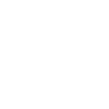
t = 0.00 s
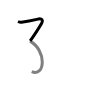
t = 1.50 s
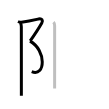
t = 3.25 s
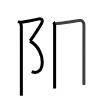
t = 4.75 s
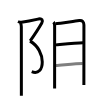
t = 6.50 s
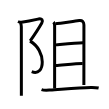
t = 8.00 s

The animated SVG that drew these frames (rendered in a browser with its animation timeline set to each time). Animation: 8 SMIL elements (animate=8); one cycle of 8.00 s.

<svg width="109px" height="109px" viewBox="0 0 px 109px" xmlns="http://www.w3.org/2000/svg" xmlns:xlink="http://www.w3.org/1999/xlink" xml:space="preserve" version="1.1"  baseProfile="full">
<path d="M18,21.5c1.12,0.5,2.21,0.87,3.48,0.7C28.75,21.25,34,20,38.64,18.93c3.25-0.75,4.58,1.55,3.17,4.01c-1.41,2.46-9.13,14.41-11.59,17.92" style="fill:none;stroke:black;stroke-width:3;opacity:0">
  <animate attributeType="CSS" attributeName="opacity" from="0" to="1" begin="0s" dur="1s" repeatCount="Indefinite" fill="freeze" />
</path>
<path d="M29.97,41.15C46.62,50,45.5,77.38,31.73,71.72" style="fill:none;stroke:black;stroke-width:3;opacity:0">
  <animate attributeType="CSS" attributeName="opacity" from="0" to="1" begin="1s" dur="1s" repeatCount="Indefinite" fill="freeze" />
</path>
<path d="M20.12,22.75c0.88,0.88,1.21,2.25,1.21,4c0,5.9,0.05,45.49,0.04,62c0,4.14,0,6.78-0.01,7" style="fill:none;stroke:black;stroke-width:3;opacity:0">
  <animate attributeType="CSS" attributeName="opacity" from="0" to="1" begin="2s" dur="1s" repeatCount="Indefinite" fill="freeze" />
</path>
<path d="M53.46,22.09c1.03,1.03,1.18,2.16,1.18,3.56c0,1.03-0.02,56.12-0.02,62.84" style="fill:none;stroke:black;stroke-width:3;opacity:0">
  <animate attributeType="CSS" attributeName="opacity" from="0" to="1" begin="3s" dur="1s" repeatCount="Indefinite" fill="freeze" />
</path>
<path d="M55.55,23.73c2.27-0.1,22.12-2.98,23.81-3.16c3.03-0.31,4.56,1.17,4.56,4.48c0,4.82-0.04,52.82-0.04,59.89" style="fill:none;stroke:black;stroke-width:3;opacity:0">
  <animate attributeType="CSS" attributeName="opacity" from="0" to="1" begin="4s" dur="1s" repeatCount="Indefinite" fill="freeze" />
</path>
<path d="M55.88,44.88c7.73-0.72,20.36-2,27.15-2.22" style="fill:none;stroke:black;stroke-width:3;opacity:0">
  <animate attributeType="CSS" attributeName="opacity" from="0" to="1" begin="5s" dur="1s" repeatCount="Indefinite" fill="freeze" />
</path>
<path d="M55.84,65.61c6.06-0.36,19.82-2.01,26.83-2.06" style="fill:none;stroke:black;stroke-width:3;opacity:0">
  <animate attributeType="CSS" attributeName="opacity" from="0" to="1" begin="6s" dur="1s" repeatCount="Indefinite" fill="freeze" />
</path>
<path d="M41.54,89.57c2.62,0.97,5.9,0.6,8.59,0.42c11.43-0.76,29.43-2.34,40.75-2.6c2.59-0.06,5.21,0.06,7.75,0.63" style="fill:none;stroke:black;stroke-width:3;opacity:0">
  <animate attributeType="CSS" attributeName="opacity" from="0" to="1" begin="7s" dur="1s" repeatCount="Indefinite" fill="freeze" />
</path>
</svg>
